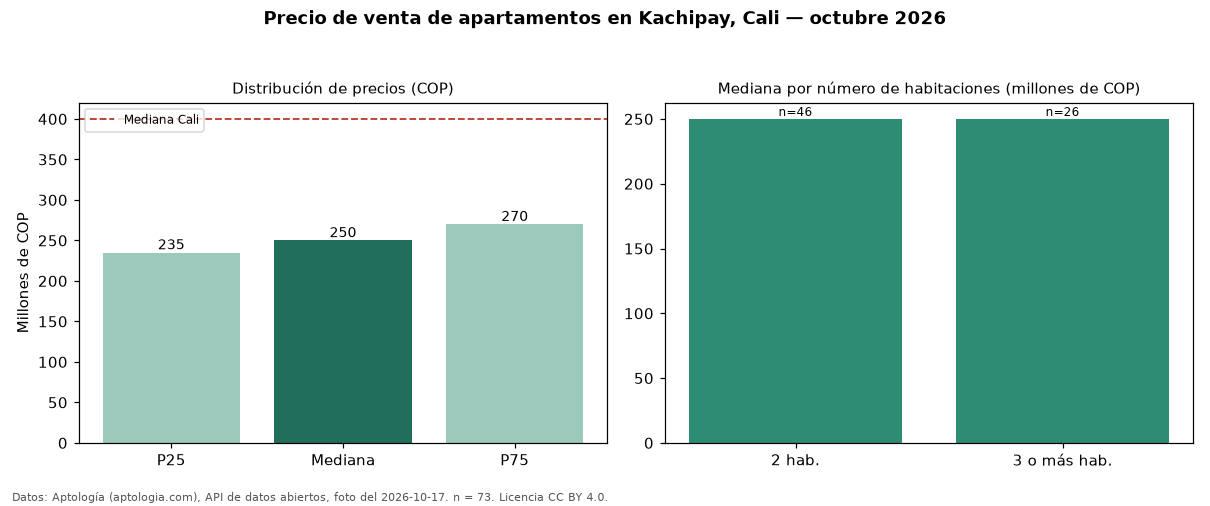

Values plotted in this chart, from the file beside it:
seccion, metrica, valor_cop, n
precio, p25, 235000000, 73
precio, mediana, 250000000, 73
precio, p75, 270000000, 73
precio, minimo, 149000000, 73
precio, maximo, 535000000, 73
parqueadero, avisos_con_parqueadero, 23, 73
parqueadero, mediana_con_parqueadero, 250000000, 23
habitaciones, 2, 250000000, 46
habitaciones, 3+, 250000000, 26
ciudad, mediana_ciudad, 400000000, 
fuente, fecha_foto, 2026-10-17, 
fuente, atribucion, https://www.aptologia.com/venta/cali/kac…, 
